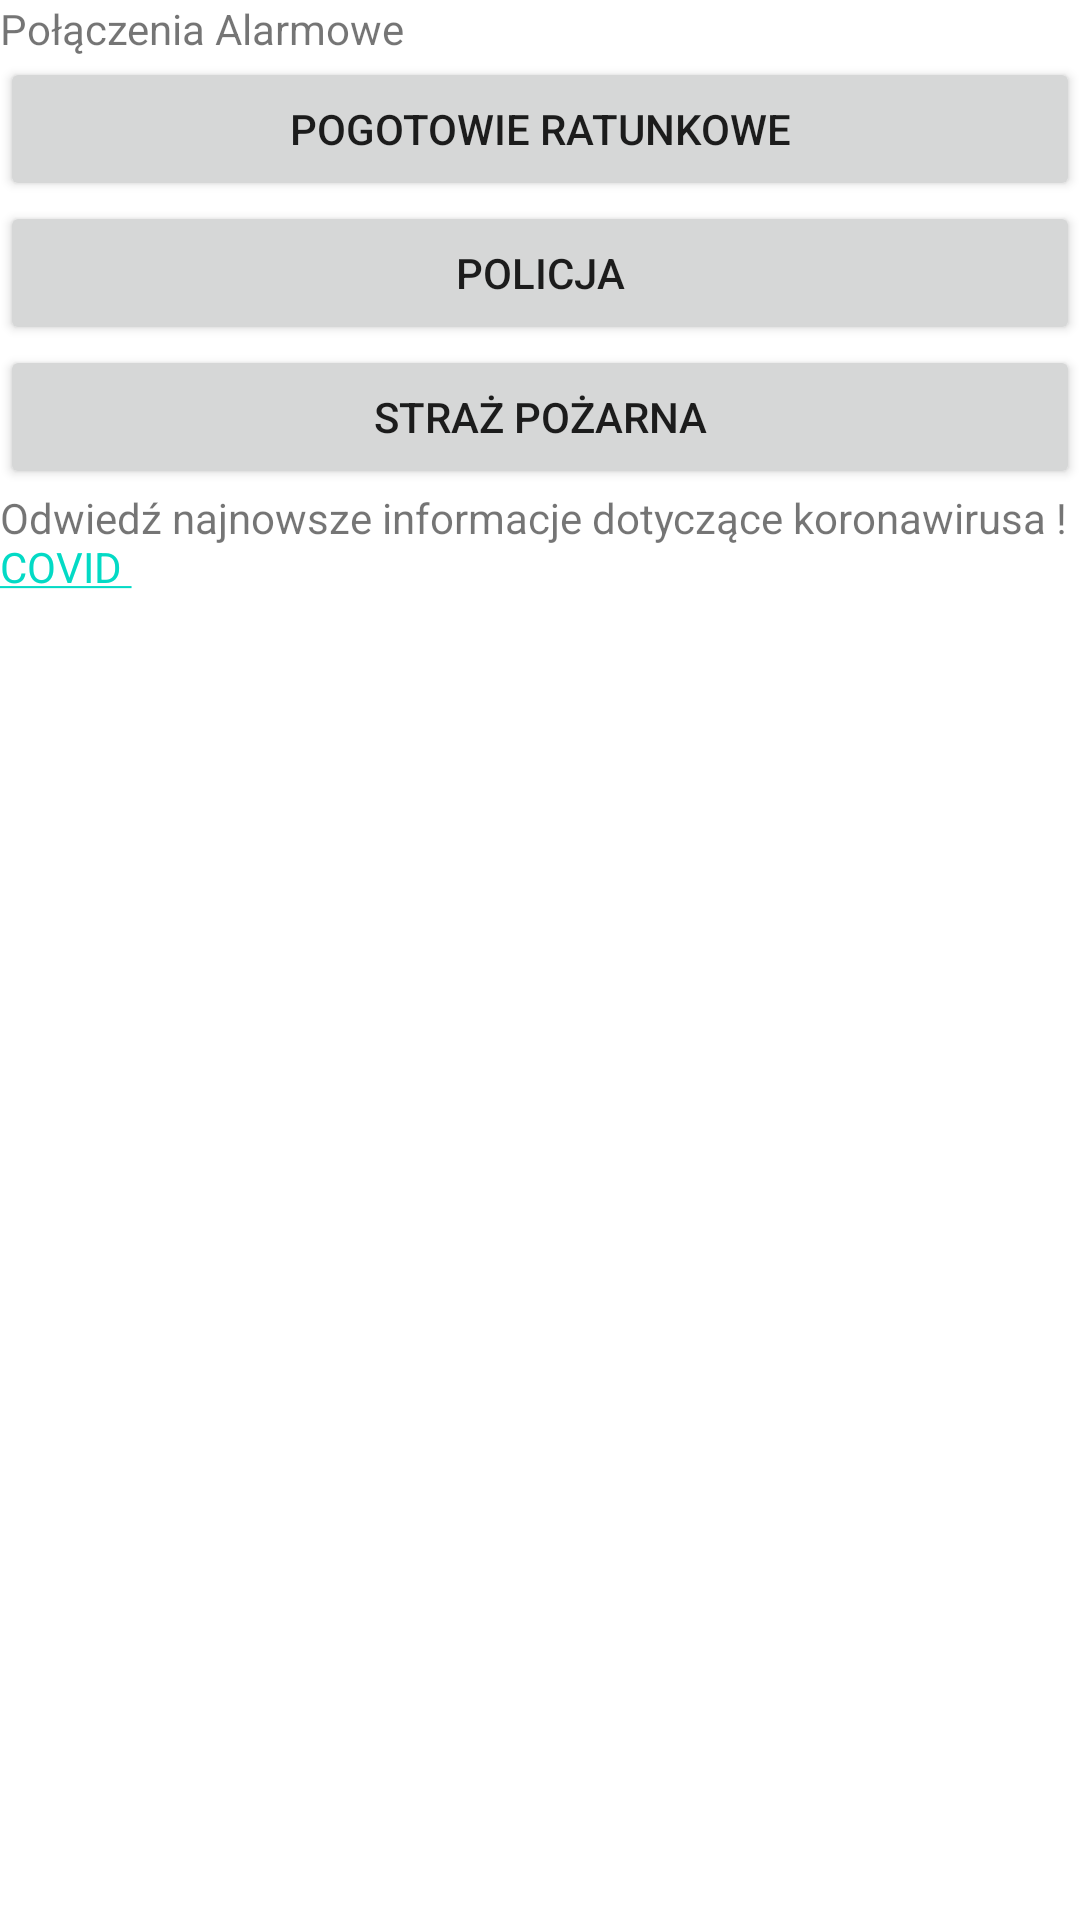

Here is an Android app screen rendered from its layout file. Give the layout XML and the strings, colors and styles it references.
<!-- AndroidManifest.xml: application theme Theme.Rozwoznikv2 -->
<!-- res/layout/activity_emergency_calls.xml -->
<?xml version="1.0" encoding="utf-8"?>
<LinearLayout xmlns:android="http://schemas.android.com/apk/res/android"
    xmlns:app="http://schemas.android.com/apk/res-auto"
    xmlns:tools="http://schemas.android.com/tools"
    android:layout_width="match_parent"
    android:layout_height="match_parent"
    android:orientation="vertical"
    tools:context=".EmergencyCallsActivity">

    <TextView
        android:id="@+id/textViewEmergencyCalls"
        android:layout_width="match_parent"
        android:layout_height="wrap_content"
        android:text="Połączenia Alarmowe" />

    <Button
        android:id="@+id/btnMedical"
        android:layout_width="match_parent"
        android:layout_height="wrap_content"
        android:text="Pogotowie Ratunkowe" />

    <Button
        android:id="@+id/btnPolice"
        android:layout_width="match_parent"
        android:layout_height="wrap_content"
        android:text="Policja" />

    <Button
        android:id="@+id/btnFireBrigade"
        android:layout_width="match_parent"
        android:layout_height="wrap_content"
        android:text="Straż Pożarna" />

    <TextView
        android:id="@+id/textViewCovidRaport"
        android:layout_width="match_parent"
        android:layout_height="wrap_content"
        android:text="@string/covid_hyperlink" />
</LinearLayout>
<!-- resources referenced by this layout -->
<resources>
  <string name="covid_hyperlink">Odwiedź najnowsze informacje dotyczące koronawirusa ! <a href="https://www.gov.pl/web/koronawirus/wykaz-zarazen-koronawirusem-sars-cov-2"> COVID </a></string>
  <style name="Theme.Rozwoznikv2" parent="Theme.MaterialComponents.DayNight.NoActionBar">
          
          <item name="colorPrimary">@color/purple_500</item>
          <item name="colorPrimaryVariant">@color/purple_700</item>
          <item name="colorOnPrimary">@color/white</item>
          
          <item name="colorSecondary">@color/teal_200</item>
          <item name="colorSecondaryVariant">@color/teal_700</item>
          <item name="colorOnSecondary">@color/black</item>
          
          <item name="android:statusBarColor" tools:targetApi="l">?attr/colorPrimaryVariant</item>
          
      </style>
  <!-- not gathered from this repository: default colours our renderer supplied (Android Studio template values) -->
  <color name="purple_500">#FF6200EE</color>
  <color name="purple_700">#FF3700B3</color>
  <color name="teal_200">#FF03DAC5</color>
  <color name="teal_700">#FF018786</color>
  <color name="black">#FF000000</color>
  <color name="white">#FFFFFFFF</color>
</resources>
